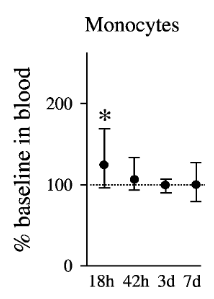

Source data for this figure (header and first rows):
pc baseline in blood, 
X, Y
18, 124.5
42, 106.1
72, 100.1
168, 100.3
